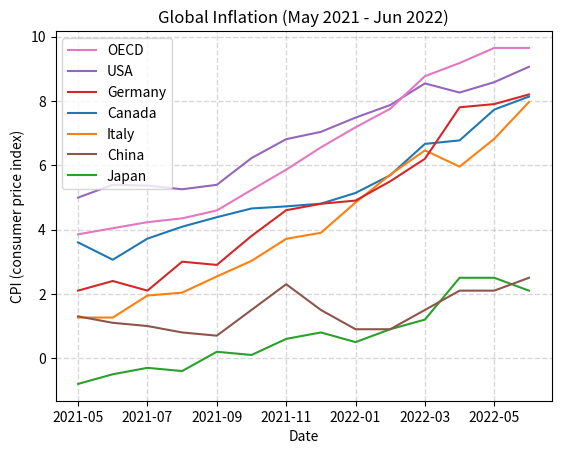

Write Python code to recreate this figure.
import matplotlib.pyplot as plt
import matplotlib as mpl
import pandas as pd

#OECD (2022), Inflation (CPI) (indicator). doi: 10.1787/eee82e6e-en (Accessed on 23 July 2022)

df = pd.DataFrame({
    "date":["2021-05","2021-06","2021-07","2021-08","2021-09","2021-10","2021-11","2021-12","2022-01","2022-02","2022-03","2022-04","2022-05","2022-06"],
    'Canada':[3.600294, 3.061224, 3.717201, 4.087591, 4.382761, 4.654545, 4.720407, 4.803493, 5.137482, 5.687545, 6.661891, 6.771204, 7.730496, 8.132957],
    'Italy':[1.264591, 1.263363, 1.94742, 2.038835, 2.541544, 3.02439, 3.710938, 3.898635, 4.840271, 5.705996, 6.460945, 5.955812, 6.820365, 7.965451],
    'Japan':[-0.8, -0.5, -0.3, -0.4, 0.2, 0.1, 0.6, 0.8, 0.5, 0.9, 1.2, 2.5, 2.5, 2.1],
    'Germany':[2.1, 2.4, 2.1, 3, 2.9, 3.8, 4.6, 4.8, 4.9, 5.5, 6.2, 7.8, 7.9, 8.2],
    'USA':[4.992707, 5.391451, 5.365475, 5.251272, 5.390349, 6.221869, 6.809003, 7.036403, 7.479873, 7.871064, 8.542456, 8.25863, 8.581511, 9.059758],
    'China':[1.3, 1.1, 1,0.8,0.7,1.5,2.3,1.5,0.9,0.9,1.5,2.1,2.1,2.5],
    #'Rus':[6.014352, 6.511526,6.469069,6.692744,7.408086, 8.135334, 8.403767, 8.393015, 8.737564, 9.158359, 16.69844, 16.69844, 16.69844, 16.69844],
    'OECD':[ 3.850541, 4.04031, 4.228713, 4.347535, 4.59232, 5.231059, 5.860974, 6.5539, 7.177954, 7.755692, 8.767221, 9.17658, 9.646049,9.646049]
})

df = df.set_index('date')
df.plot(kind='line')
print(df)

#put keys in order
handles, labels = plt.gca().get_legend_handles_labels()
order = [6,4,3,0,1,5,2]

#add legend to plot
plt.legend([handles[idx] for idx in order],[labels[idx] for idx in order]) 

plt.title('Global Inflation (May 2021 - Jun 2022)')
plt.ylabel('CPI (consumer price index)')
plt.xlabel('Date')

    #adds gridlines
plt.grid(color='grey', linestyle='dashed', linewidth=1, alpha=.3)
  
plt.show()

